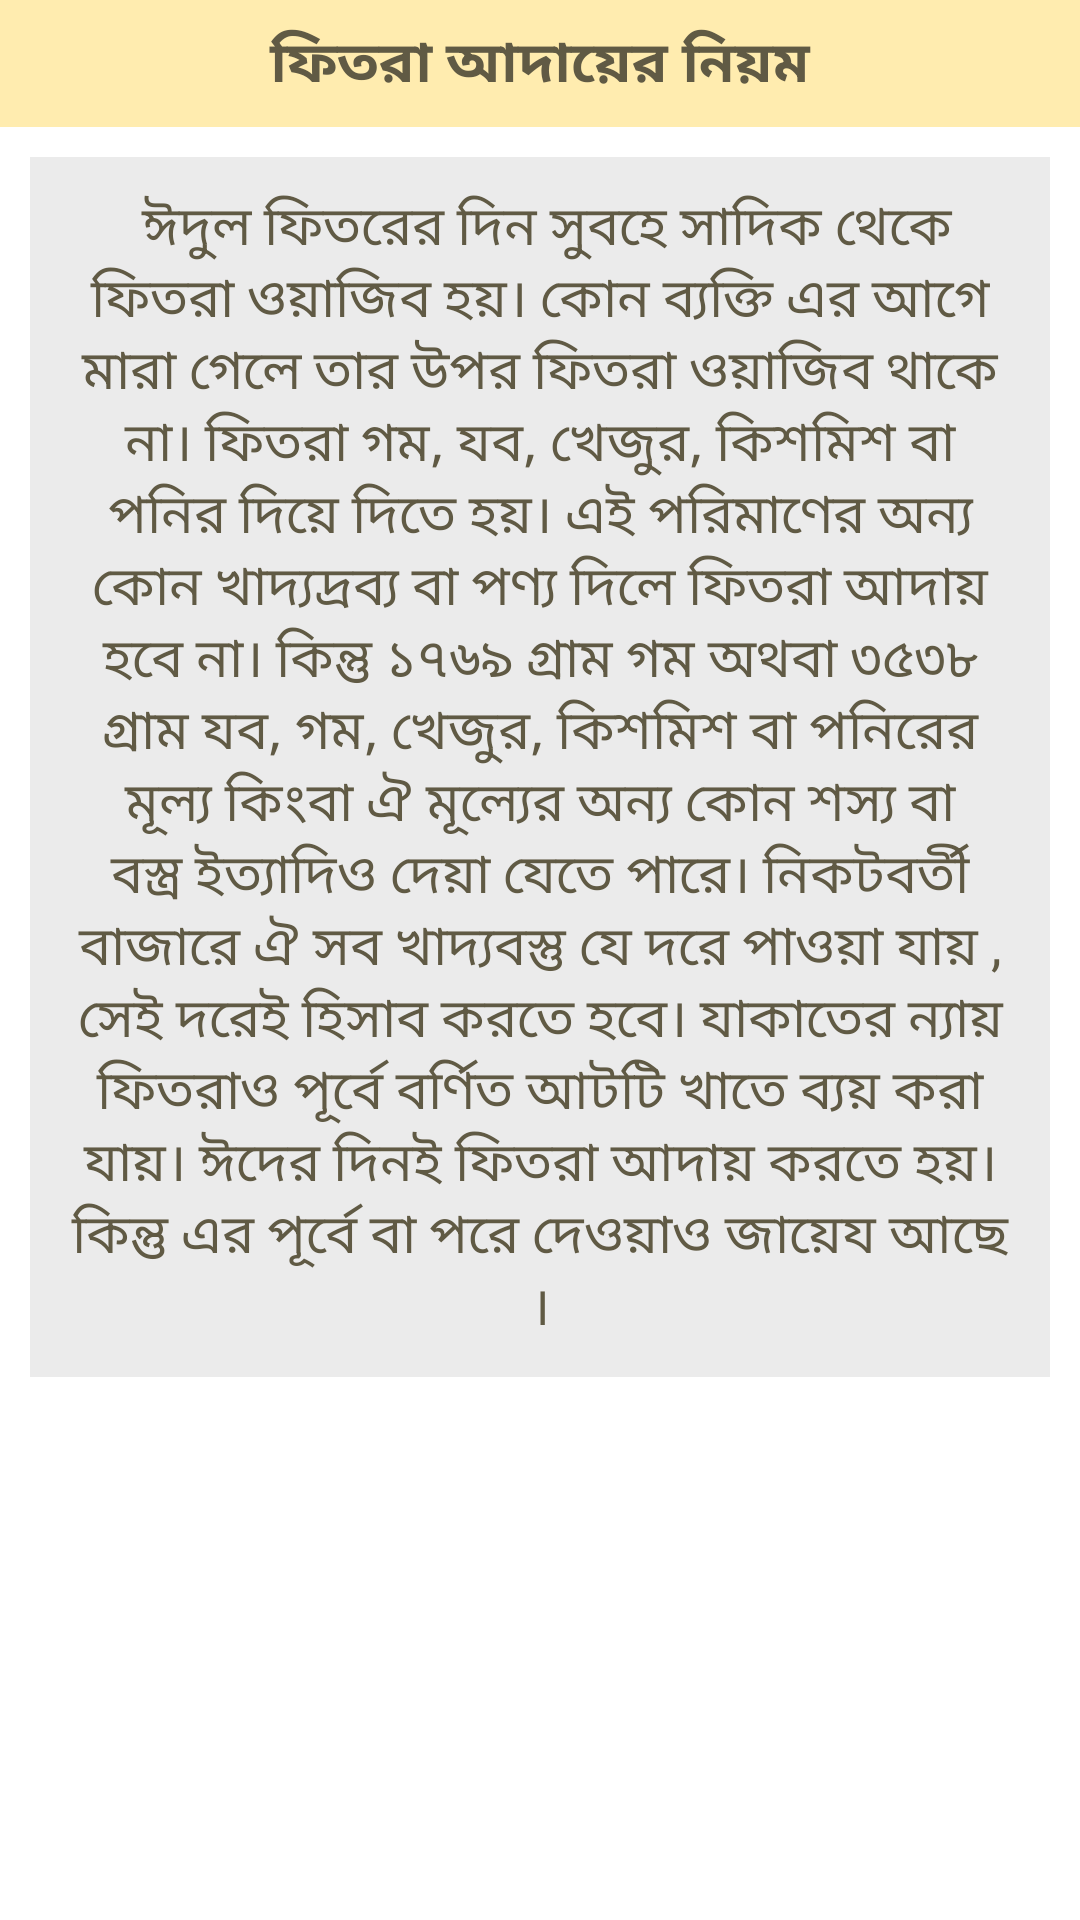

Android layout source for this screen:
<!-- AndroidManifest.xml: application theme Theme.ZakatCalculator -->
<!-- res/layout/activity_z10.xml -->
<?xml version="1.0" encoding="utf-8"?>
<LinearLayout xmlns:android="http://schemas.android.com/apk/res/android"
    xmlns:app="http://schemas.android.com/apk/res-auto"
    xmlns:tools="http://schemas.android.com/tools"
    android:id="@+id/main"
    android:layout_width="match_parent"
    android:layout_height="match_parent"
    android:background="#ffffff"
    android:orientation="vertical"
    tools:context=".Z1">



    <TextView
        android:layout_width="match_parent"
        android:layout_height="wrap_content"
        android:text= "ফিতরা আদায়ের নিয়ম"
        android:textStyle="bold"
        android:textColor="#605A44"
        android:textSize="19sp"
        android:background="#FFECAF"
        android:layout_gravity="center"
        android:gravity="center"
        android:padding="7dp"
        />

    <ScrollView
        android:layout_width="match_parent"
        android:layout_height="wrap_content"
        android:background="#EBEBEB"
        android:layout_margin="10dp"


        >
        <LinearLayout
            android:layout_width="match_parent"
            android:layout_height="wrap_content"
            android:orientation="vertical"



            >


            <TextView
                android:layout_width="match_parent"
                android:layout_height="wrap_content"
                android:textColor="#605A44"
                android:layout_margin="10dp"
                android:layout_gravity="left"
                android:gravity="center"
                android:textSize="18sp"
                android:text=" ঈদুল ফিতরের দিন সুবহে সাদিক থেকে ফিতরা ওয়াজিব হয়। কোন ব্যক্তি এর আগে মারা গেলে তার উপর ফিতরা ওয়াজিব থাকে না। ফিতরা গম, যব, খেজুর, কিশমিশ বা পনির দিয়ে দিতে হয়। এই পরিমাণের অন্য কোন খাদ্যদ্রব্য বা পণ্য দিলে ফিতরা আদায় হবে না। কিন্তু ১৭৬৯ গ্রাম গম অথবা ৩৫৩৮ গ্রাম যব, গম, খেজুর, কিশমিশ বা পনিরের মূল্য কিংবা ঐ মূল্যের অন্য কোন শস্য বা বস্ত্র ইত্যাদিও দেয়া যেতে পারে। নিকটবর্তী বাজারে ঐ সব খাদ্যবস্তু যে দরে পাওয়া যায় , সেই দরেই হিসাব করতে হবে। যাকাতের ন্যায় ফিতরাও পূর্বে বর্ণিত আটটি খাতে ব্যয় করা যায়। ঈদের দিনই ফিতরা আদায় করতে হয়। কিন্তু এর পূর্বে বা পরে দেওয়াও জায়েয আছে ।"


                />


        </LinearLayout>


    </ScrollView>



</LinearLayout>
<!-- resources referenced by this layout -->
<resources>
  <style name="Theme.ZakatCalculator" parent="Base.Theme.ZakatCalculator" />
  <style name="Base.Theme.ZakatCalculator" parent="Theme.Material3.DayNight.NoActionBar">
          
          
  
  
          <item name="android:statusBarColor" tools:targetApi="l">#ffffff</item>
          <item name="android:windowLightStatusBar" tools:ignore="NewApi">true</item>
  
  
      </style>
</resources>
